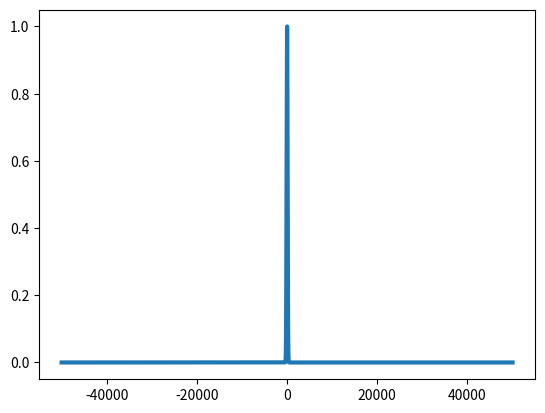
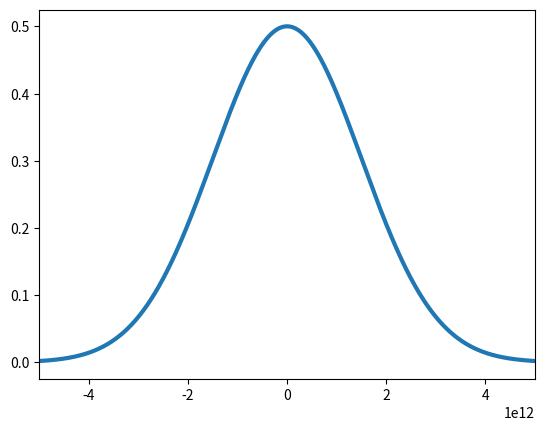

These charts were generated, in order, by the following Python code:
import matplotlib.pyplot as plt
import numpy as np
import math

# Constants
c = 299792458  # Speed of light in m/s
h = 4.135667696e-15  # Planck's constant in eV·s
wavelength_center = 800e-9  # Central wavelength in meters
FWHM_intensity = 250e-15  # FWHM of intensity in seconds
line_thickness = 3  # Line thickness for plotting

period = 4000e-15
no_of_pulses = 1

sigma_t = FWHM_intensity / (2 * np.sqrt(2 * np.log(2)))  # Standard deviation of I(t)
t = np.linspace(-50000e-15, 50000e-15, 200000)  # Time array around pulse center

I_t = np.exp(-(t)**2 / (2 * sigma_t**2))
for pulse_no in range(1, int(math.floor(no_of_pulses/2)+1)):
    
    I_t += np.exp(-(t+period*pulse_no)**2 / (2 * sigma_t**2))
    I_t += np.exp(-(t-period*pulse_no)**2 / (2 * sigma_t**2))


f = np.fft.fftfreq(t.size, d=(t[1] - t[0]))  # Frequency array
I_f = np.fft.fft(I_t)  # Fourier transform of I(t)
f = np.fft.fftshift(f)  # Shift zero frequency to center
I_f = np.fft.fftshift(I_f)  # Shift corresponding I(f)

I_t /= np.max(np.abs(I_t))
I_f /= np.max(np.abs(2 * I_f))


plt.plot(t * 1e15, I_t, linewidth=line_thickness)  # Real part of E(t)
plt.figure()
plt.xlim([-5e12, 5e12])
plt.plot(f, np.abs(I_f), linewidth=line_thickness)  # Real part of E(t)
plt.show()

